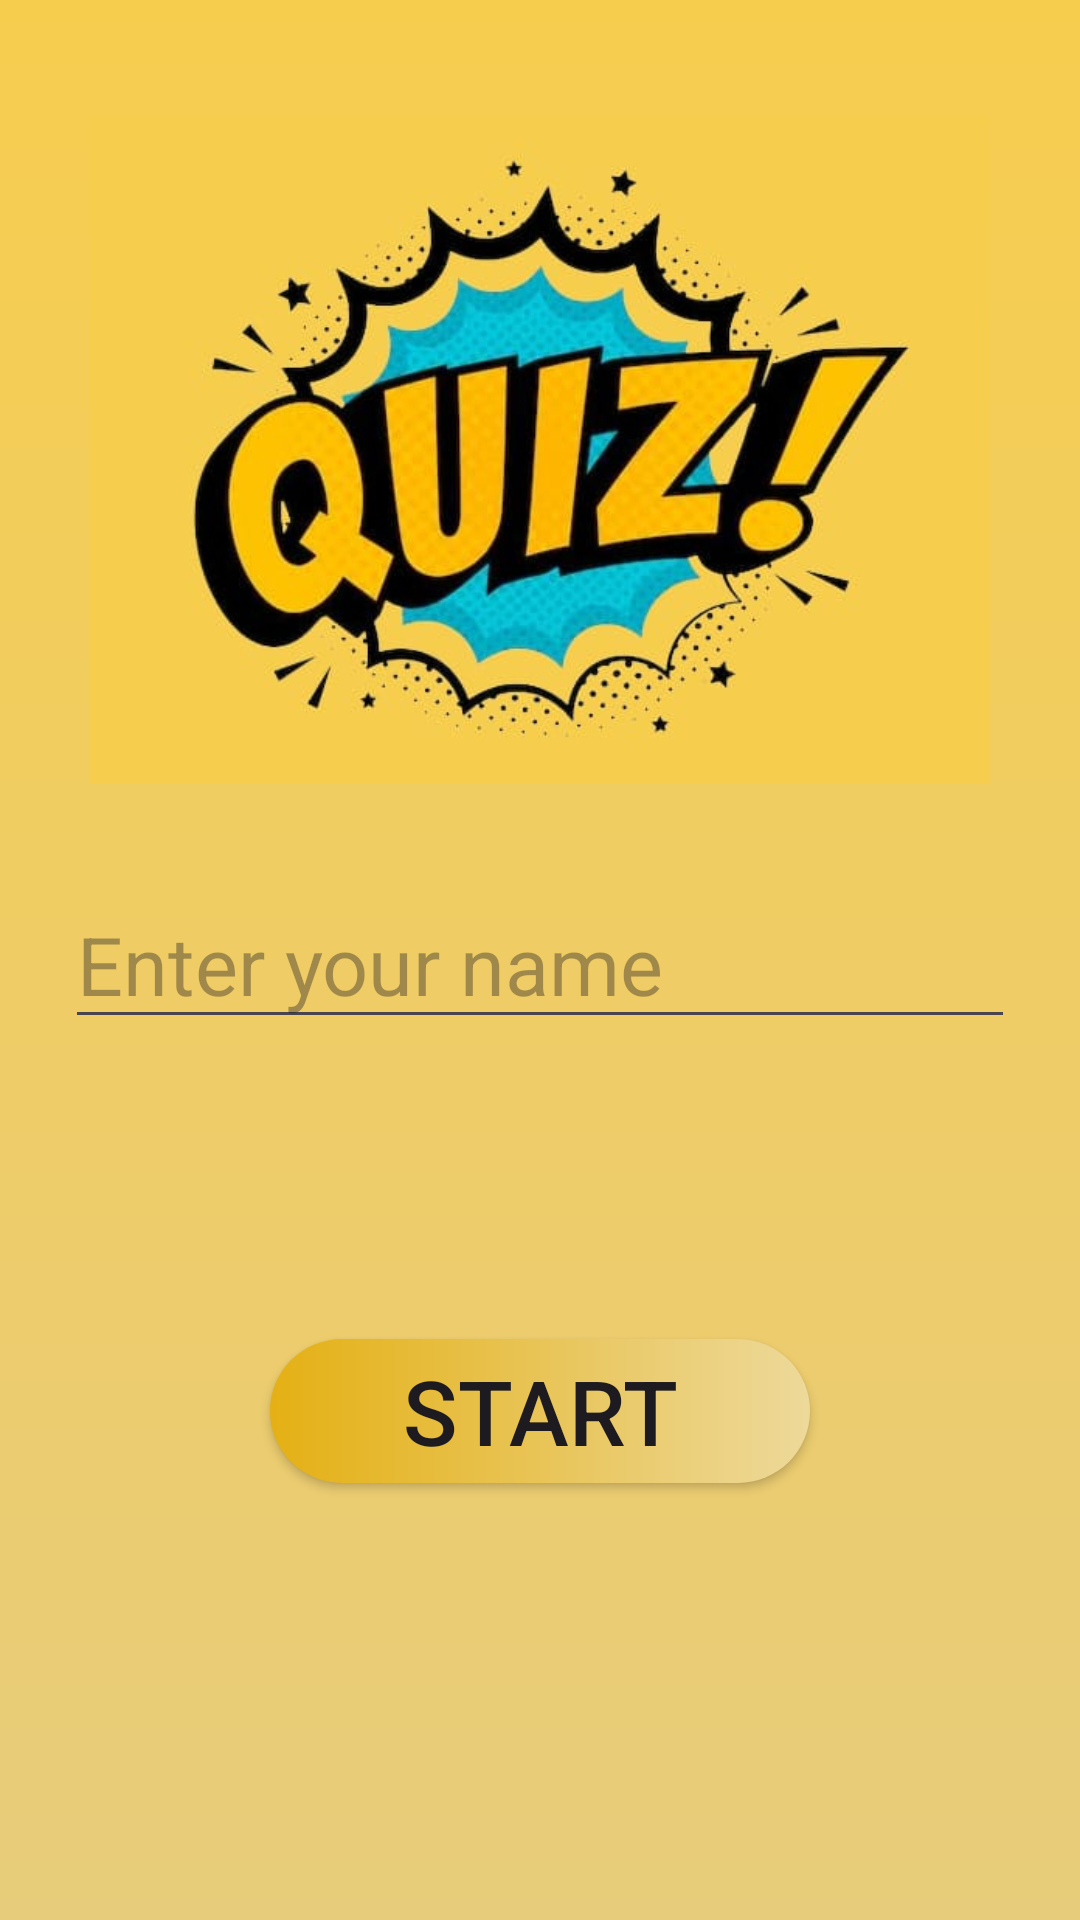

Produce the Android XML layout that renders to this screen, including the resource entries it uses.
<!-- AndroidManifest.xml: application theme Theme.VishalMIniProject -->
<!-- res/layout/activity_main.xml -->
<?xml version="1.0" encoding="utf-8"?>
<RelativeLayout xmlns:android="http://schemas.android.com/apk/res/android"
    xmlns:app="http://schemas.android.com/apk/res-auto"
    xmlns:tools="http://schemas.android.com/tools"
    android:layout_width="match_parent"
    android:layout_height="match_parent"
    tools:context=".MainActivity"
    android:background="@drawable/backgroundcolor">
    <ImageView
        android:layout_width="300dp"
        android:layout_height="300dp"
        android:layout_centerHorizontal="true"
        android:src="@drawable/imageback"/>



    <EditText
        android:layout_width="wrap_content"
        android:layout_height="wrap_content"
        android:layout_centerHorizontal="true"
        android:layout_centerVertical="true"
        android:textSize="27dp"
        android:ems="10"
        android:id="@+id/editName"
        android:textColor="@color/white"
        android:hint="Enter your name"

        />

    <androidx.appcompat.widget.AppCompatButton
        android:layout_width="180dp"
        android:layout_height="wrap_content"
        android:text="Start"
        android:id="@+id/start"
        android:textSize="30dp"
        android:layout_below="@id/editName"
        android:layout_centerHorizontal="true"
        android:layout_marginTop="100dp"
        android:background="@drawable/buttonback"
        android:shadowRadius="120"


         />





</RelativeLayout>
<!-- resources referenced by this layout -->
<resources>
  <color name="white">#FFFFFFFF</color>
  <!-- drawable backgroundcolor (drawable) -->
  <?xml version="1.0" encoding="utf-8"?>
  
  <shape xmlns:android="http://schemas.android.com/apk/res/android">
  
      <gradient
          android:startColor="#E7CC7B"
  
          android:endColor="@color/yellow"
          android:angle="90"/>
  </shape>
  <!-- drawable buttonback (drawable) -->
  <?xml version="1.0" encoding="utf-8"?>
  
  <shape xmlns:android="http://schemas.android.com/apk/res/android">
      <corners
          android:radius="120dp"/>
  <gradient
      android:startColor="#E4B014"
      android:endColor="#EDD99A"
      />
  </shape>
  <!-- drawable imageback: jpg bitmap (drawable, 32084 bytes) -->
  <style name="Theme.VishalMIniProject" parent="Base.Theme.VishalMIniProject" />
  <color name="yellow">#f7cd4e</color>
  <style name="Base.Theme.VishalMIniProject" parent="Theme.Material3.DayNight.NoActionBar">
          
          
      </style>
</resources>
